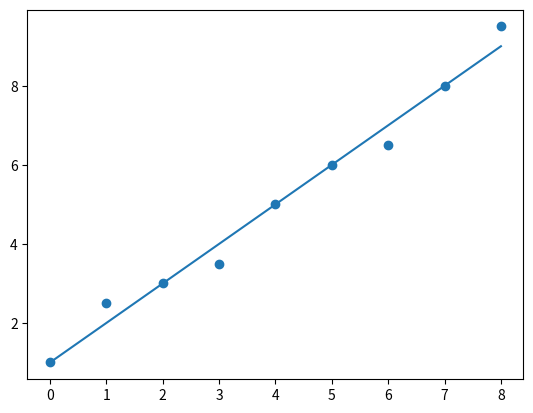

Here is the Python script that generated this plot:

import numpy as np
import matplotlib.pyplot as plt

x = np.array ([0, 1, 2, 3, 4, 5, 6, 7, 8])
y = np.array ([1, 2.5, 3, 3.5, 5, 6, 6.5, 8, 9.5])

coefs = np.polyfit (x, y, 1)
print (coefs)

m = coefs[0]            # la pendiente de la recta
b = coefs[1]            # La ordenada al origen  

y_est = m * x + b       # Obtiene la y correspondiente a la x
plt.plot (x, y_est)     # Pinta el punto
plt.scatter (x, y) 
plt.show ()
